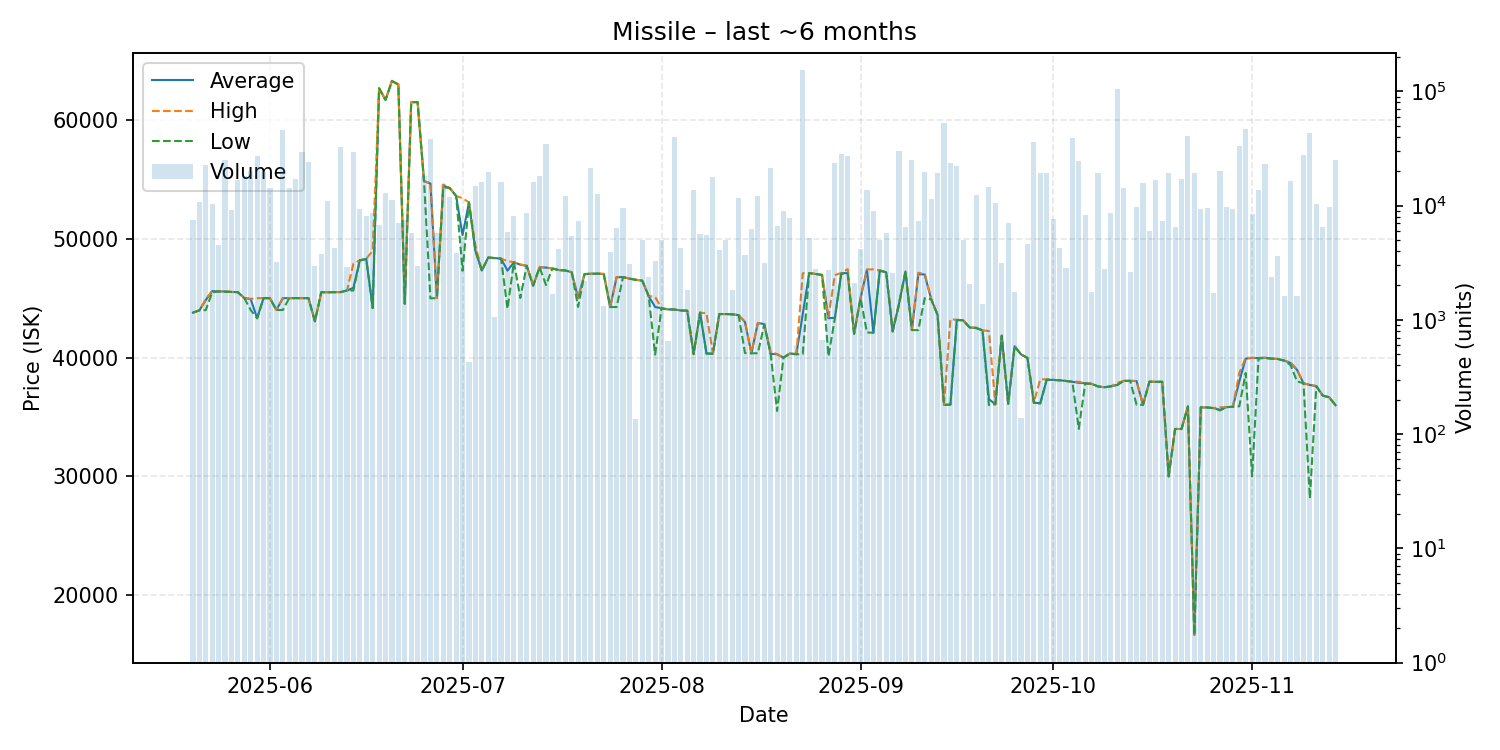

Data behind this chart, as committed beside it:
date, average, highest, lowest, order_count, volume
2025-05-20, 43780, 43780, 43780, 17, 7450
2025-05-21, 43970, 43970, 43970, 22, 10864
2025-05-22, 44840, 44900, 43990, 17, 22697
2025-05-23, 45590, 45610, 45490, 15, 10363
2025-05-24, 45560, 45560, 45560, 18, 4487
2025-05-25, 45560, 45580, 45530, 27, 24977
2025-05-26, 45520, 45520, 45520, 17, 9223
2025-05-27, 45500, 45500, 45500, 21, 16911
2025-05-28, 45000, 45000, 45000, 21, 18030
2025-05-29, 44920, 44940, 44000, 27, 19961
2025-05-30, 43310, 44990, 43300, 45, 27380
2025-05-31, 45000, 45000, 45000, 25, 19618
2025-06-01, 44990, 44990, 44990, 19, 14124
2025-06-02, 44000, 44000, 44000, 13, 3198
2025-06-03, 44990, 45000, 44000, 32, 45569
2025-06-04, 45000, 45000, 45000, 23, 14132
2025-06-05, 45000, 45000, 45000, 14, 17131
2025-06-06, 45000, 45000, 45000, 12, 29493
2025-06-07, 45000, 45000, 45000, 27, 23904
2025-06-08, 43050, 43050, 43050, 16, 2939
2025-06-09, 45500, 45500, 45500, 15, 3792
2025-06-10, 45490, 45500, 45490, 14, 10973
2025-06-11, 45500, 45500, 45500, 6, 4287
2025-06-12, 45510, 45510, 45500, 23, 32703
2025-06-13, 45640, 45640, 45640, 8, 2929
2025-06-14, 45870, 47900, 45640, 21, 29474
2025-06-15, 48180, 48180, 48180, 15, 9395
2025-06-16, 48290, 48290, 48290, 22, 8041
2025-06-17, 44170, 49000, 44160, 20, 8695
2025-06-18, 62650, 62650, 62650, 15, 6747
2025-06-19, 61670, 61670, 61670, 12, 12842
2025-06-20, 63270, 63290, 63260, 19, 11175
2025-06-21, 62970, 62970, 62970, 11, 7033
2025-06-22, 44530, 44530, 44530, 12, 7544
2025-06-23, 61480, 61500, 61480, 16, 5718
2025-06-24, 61490, 61490, 61490, 12, 2950
2025-06-25, 54830, 54830, 54830, 8, 18200
2025-06-26, 54640, 54680, 44980, 35, 38575
2025-06-27, 45000, 45000, 45000, 16, 5755
2025-06-28, 54460, 54560, 54320, 17, 15393
2025-06-29, 54270, 54270, 54260, 14, 11929
2025-06-30, 53590, 53590, 53590, 12, 3811
2025-07-01, 50300, 53410, 47300, 13, 5295
2025-07-02, 53050, 53050, 53050, 6, 424
2025-07-03, 49000, 49430, 48990, 17, 14778
2025-07-04, 47320, 47340, 47310, 19, 15983
2025-07-05, 48410, 48420, 48410, 18, 19594
2025-07-06, 48370, 48370, 48370, 9, 1052
2025-07-07, 48320, 48320, 48320, 20, 16028
2025-07-08, 47310, 48120, 44110, 18, 5825
2025-07-09, 48020, 48020, 48020, 7, 8033
2025-07-10, 47810, 47840, 45010, 10, 1969
2025-07-11, 47720, 47720, 47720, 8, 8591
2025-07-12, 46050, 46050, 46050, 14, 16110
2025-07-13, 47590, 47590, 47590, 26, 18233
2025-07-14, 47570, 47580, 46100, 18, 34684
2025-07-15, 47490, 47490, 47490, 9, 1670
2025-07-16, 47360, 47360, 47360, 8, 4157
2025-07-17, 47330, 47330, 47330, 13, 12038
2025-07-18, 47180, 47180, 47180, 16, 5406
... 119 more rows
